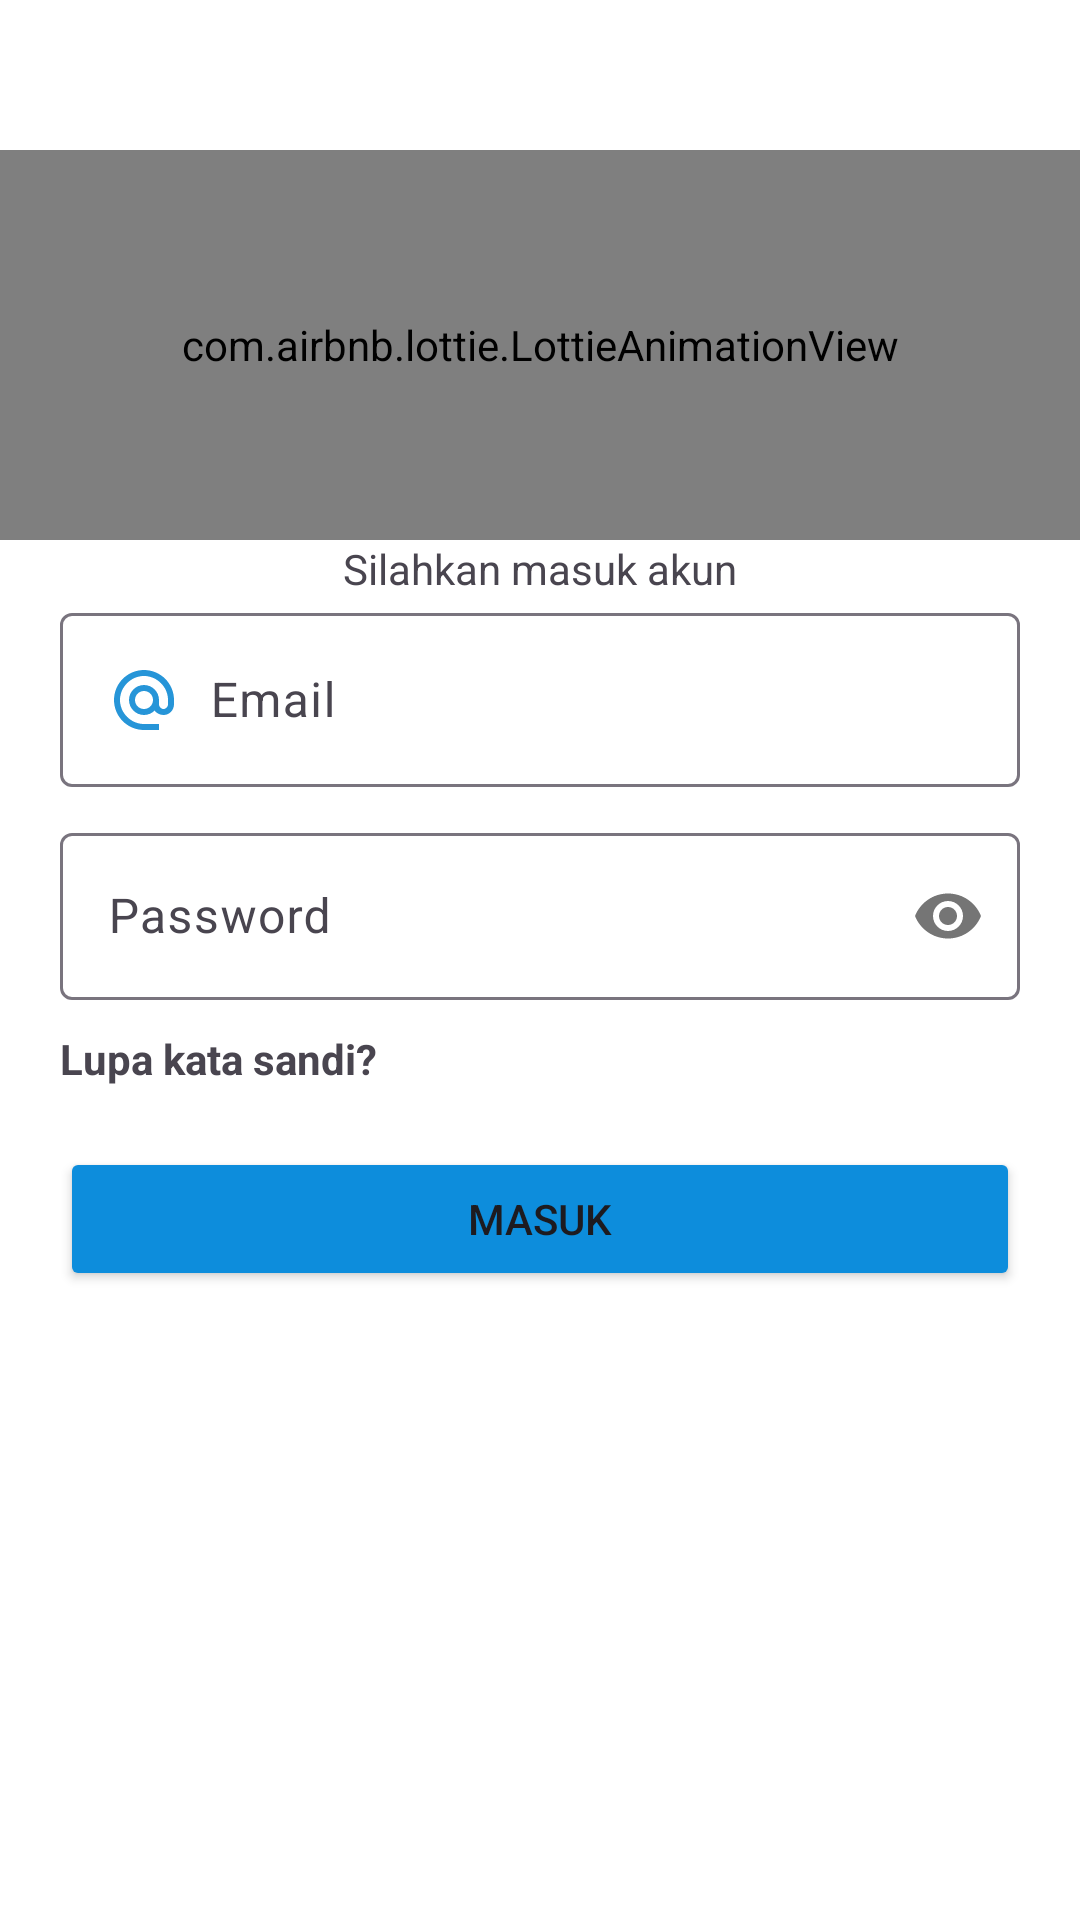

Write the Android layout XML for this screen, with the resource values it uses.
<!-- AndroidManifest.xml: application theme Theme.Smartlamp -->
<!-- res/layout/activity_login.xml -->
<?xml version="1.0" encoding="utf-8"?>
<LinearLayout xmlns:android="http://schemas.android.com/apk/res/android"
    android:layout_width="match_parent"
    android:layout_height="match_parent"
    android:id="@+id/main"
    android:background="@color/white"
    xmlns:app="http://schemas.android.com/apk/res-auto"
    android:orientation="vertical">

    <com.airbnb.lottie.LottieAnimationView
        android:layout_width="match_parent"
        android:layout_height="130dp"
        app:lottie_rawRes="@raw/people_login"
        app:lottie_autoPlay="true"
        android:layout_marginTop="50dp"
        app:lottie_loop="true"/>

    <TextView
        android:gravity="center"
        android:layout_width="match_parent"
        android:layout_height="wrap_content"
        android:text="Silahkan masuk akun"/>

    <com.google.android.material.textfield.TextInputLayout
        android:layout_width="match_parent"
        android:layout_height="wrap_content"
        android:layout_marginLeft="20sp"
        android:layout_marginRight="20sp">
        <EditText
            android:layout_width="match_parent"
            android:layout_height="match_parent"
            android:id="@+id/input_email"
            android:drawableStart="@drawable/baseline_alternate_email_24"
            android:drawablePadding="10dp"
            android:inputType="textEmailAddress"
            android:hint="Email"/>
    </com.google.android.material.textfield.TextInputLayout>

    <com.google.android.material.textfield.TextInputLayout
        android:layout_marginTop="10dp"
        android:layout_width="match_parent"
        android:layout_height="wrap_content"
        android:layout_marginLeft="20sp"
        android:layout_marginRight="20sp"
        app:passwordToggleEnabled="true">
        <EditText
            android:layout_width="match_parent"
            android:layout_height="match_parent"
            android:id="@+id/input_password"
            android:drawablePadding="10dp"
            android:inputType="textPassword"
            android:hint="Password"/>
    </com.google.android.material.textfield.TextInputLayout>

    <TextView
        android:layout_width="wrap_content"
        android:layout_height="wrap_content"
        android:text="Lupa kata sandi?"
        android:layout_marginTop="10dp"
        android:textStyle="bold"
        android:layout_marginLeft="20sp"/>

    <Button
        android:id="@+id/btnSubmit"
        android:layout_marginTop="20sp"
        android:layout_width="match_parent"
        android:layout_height="wrap_content"
        android:layout_marginLeft="20sp"
        android:layout_marginRight="20sp"
        android:backgroundTint="#0D8DDC"
        android:text="Masuk"/>

</LinearLayout>
<!-- resources referenced by this layout -->
<resources>
  <!-- drawable baseline_alternate_email_24 (drawable) -->
  <vector xmlns:android="http://schemas.android.com/apk/res/android" android:height="24dp" android:tint="#2695D8" android:viewportHeight="24" android:viewportWidth="24" android:width="24dp">
        
      <path android:fillColor="@android:color/white" android:pathData="M12,2C6.48,2 2,6.48 2,12s4.48,10 10,10h5v-2h-5c-4.34,0 -8,-3.66 -8,-8s3.66,-8 8,-8 8,3.66 8,8v1.43c0,0.79 -0.71,1.57 -1.5,1.57s-1.5,-0.78 -1.5,-1.57L17,12c0,-2.76 -2.24,-5 -5,-5s-5,2.24 -5,5 2.24,5 5,5c1.38,0 2.64,-0.56 3.54,-1.47 0.65,0.89 1.77,1.47 2.96,1.47 1.97,0 3.5,-1.6 3.5,-3.57L22,12c0,-5.52 -4.48,-10 -10,-10zM12,15c-1.66,0 -3,-1.34 -3,-3s1.34,-3 3,-3 3,1.34 3,3 -1.34,3 -3,3z"/>
      
  </vector>
  <style name="Theme.Smartlamp" parent="Base.Theme.Smartlamp" />
  <style name="Base.Theme.Smartlamp" parent="Theme.Material3.DayNight.NoActionBar">
          
          
      </style>
  <!-- not gathered from this repository: default colours our renderer supplied (Android Studio template values) -->
  <color name="white">#FFFFFFFF</color>
</resources>
